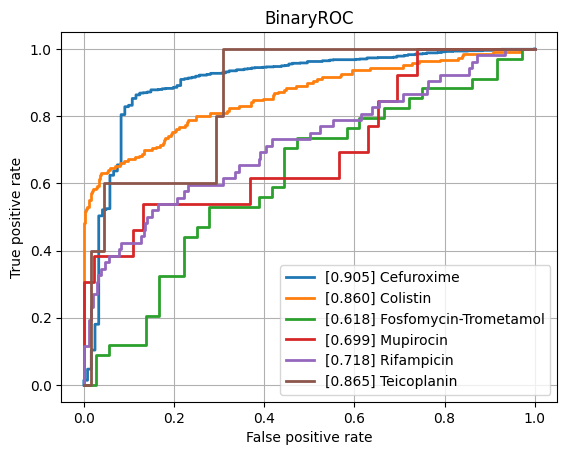

The table this chart was drawn from, first rows:
class, ROCAUC, n_positives, n_negatives
Amikacin, 0.776, 128, 777
Amoxicillin-Clavulanic acid, 0.7801, 1544, 1086
Ampicillin, 0.8159, 2852, 629
Ampicillin-Amoxicillin, 0.8349, 1207, 41
Cefazolin, 0.8215, 109, 57
Cefepime, 0.759, 1010, 1758
Cefpodoxime, 0.7854, 58, 29
Ceftazidime, 0.7734, 1366, 1978
Ceftriaxone, 0.7444, 1215, 1719
Cefuroxime, 0.9049, 936, 121
Ciprofloxacin, 0.7536, 2519, 3523
Clindamycin, 0.7791, 1296, 524
Colistin, 0.86, 189, 440
Cotrimoxazole, 0.7513, 3108, 3639
Ertapenem, 0.7347, 29, 844
Erythromycin, 0.7772, 1159, 347
Fosfomycin, 0.7736, 371, 775
Fosfomycin-Trometamol, 0.6185, 34, 36
Fusidic acid, 0.7742, 117, 124
Gentamicin, 0.8472, 3178, 1862
Imipenem, 0.8561, 2824, 3150
Levofloxacin, 0.7849, 617, 627
Meropenem, 0.7806, 849, 3164
Mupirocin, 0.699, 13, 46
Nitrofurantoin, 0.7408, 34, 193
Norfloxacin, 0.7527, 35, 81
Oxacillin, 0.7728, 420, 261
Penicillin, 0.7728, 474, 35
Piperacillin-Tazobactam, 0.7666, 2120, 2560
Rifampicin, 0.7184, 52, 746
Teicoplanin, 0.8647, 5, 133
Tetracycline, 0.7432, 316, 461
Tobramycin, 0.7695, 153, 515
Vancomycin, 0.8261, 189, 2022
micro, 0.8268, , 
macro, 0.7798, , 
